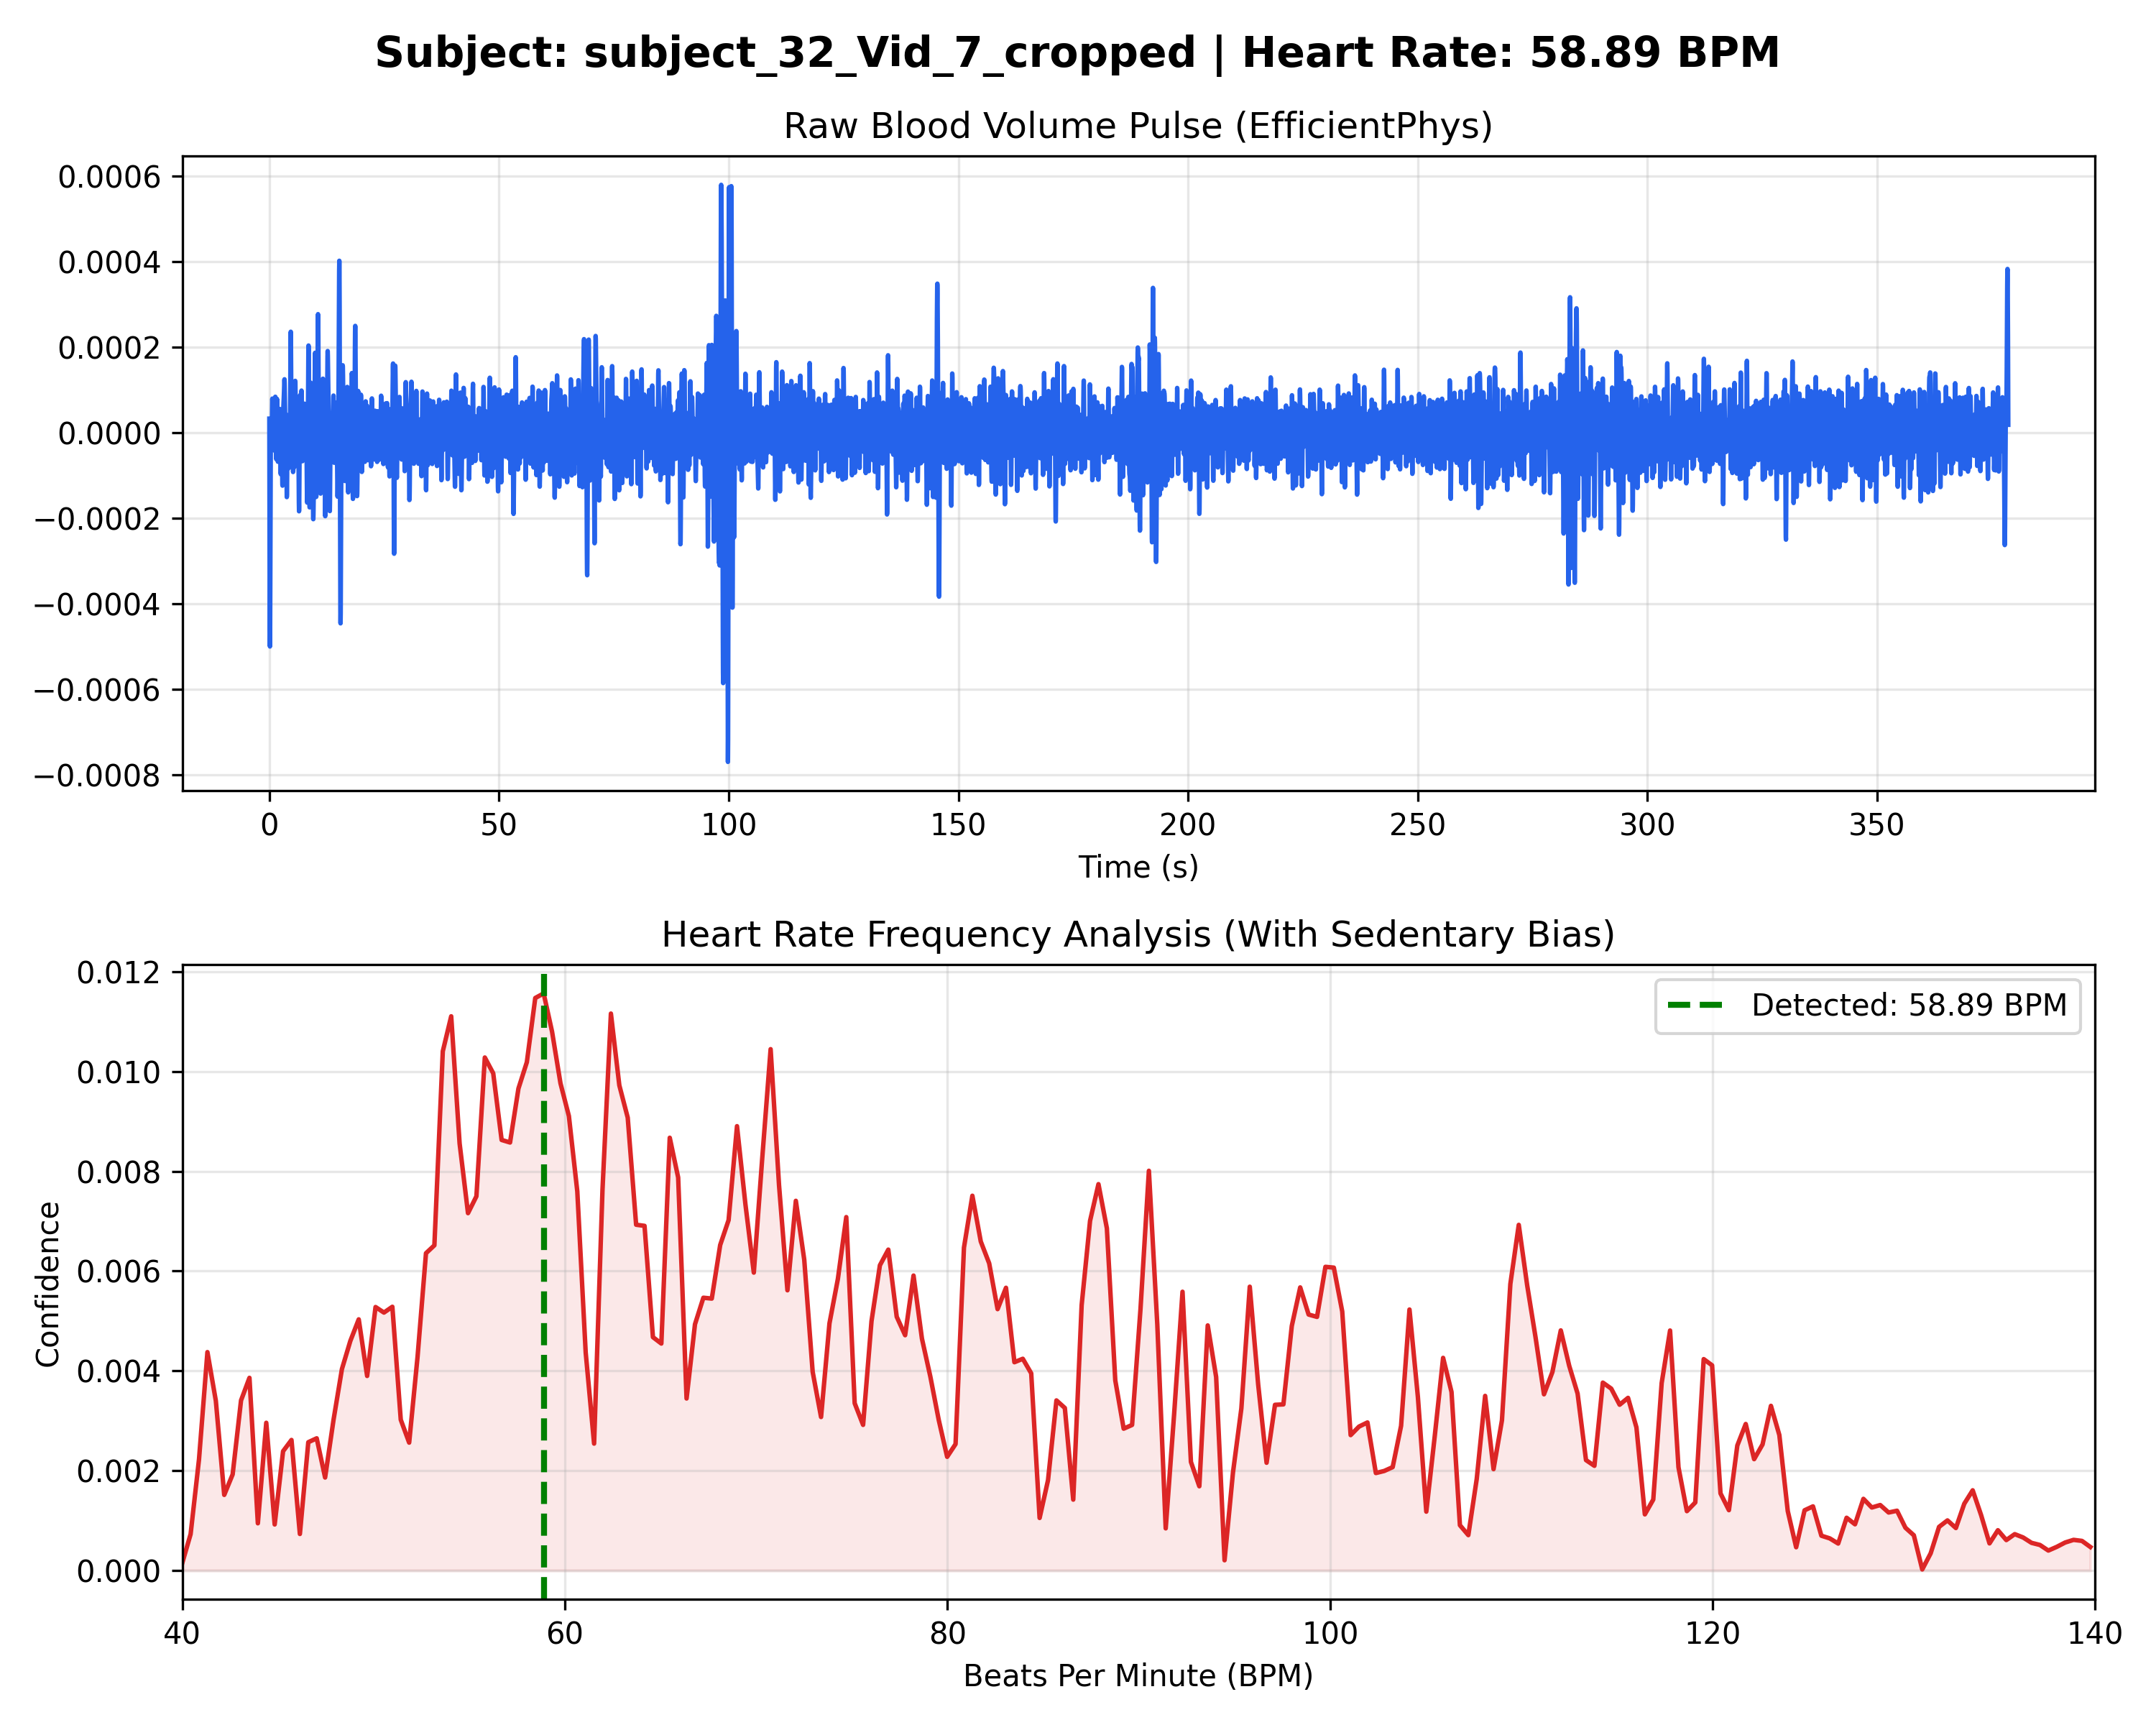

Data behind this chart, as committed beside it:
Time_Sec, Amplitude
0.000000, 0.000033
0.03333, -0.000172
0.06667, -0.000344
0.1, -0.000458
0.1333, -0.000500
0.1667, -0.000470
0.2, -0.000384
0.2333, -0.000267
0.2667, -0.000149
0.3, -0.000054
0.3333, 0.000004
0.3667, 0.000024
0.4, 0.000015
0.4333, -0.000005
0.4667, -0.000021
0.5, -0.000022
0.5333, -0.000004
0.5667, 0.000027
0.6, 0.000058
0.6333, 0.000079
0.6667, 0.000080
0.7, 0.000063
0.7333, 0.000035
0.7667, 0.000006
0.8, -0.000011
0.8333, -0.000012
0.8667, 0.000004
0.9, 0.000028
0.9333, 0.000051
0.9667, 0.000062
1, 0.000054
1.033, 0.000030
1.067, -0.000002
1.1, -0.000029
1.133, -0.000042
1.167, -0.000033
1.2, -0.000006
1.233, 0.000031
1.267, 0.000066
1.3, 0.000084
1.333, 0.000080
1.367, 0.000053
1.4, 0.000012
1.433, -0.000029
1.467, -0.000056
1.5, -0.000061
1.533, -0.000043
1.567, -0.000007
1.6, 0.000034
1.633, 0.000067
1.667, 0.000079
1.7, 0.000068
1.733, 0.000037
1.767, -0.000004
1.8, -0.000041
1.833, -0.000064
1.867, -0.000068
1.9, -0.000054
1.933, -0.000031
1.967, -0.000008
... 11,298 more rows
